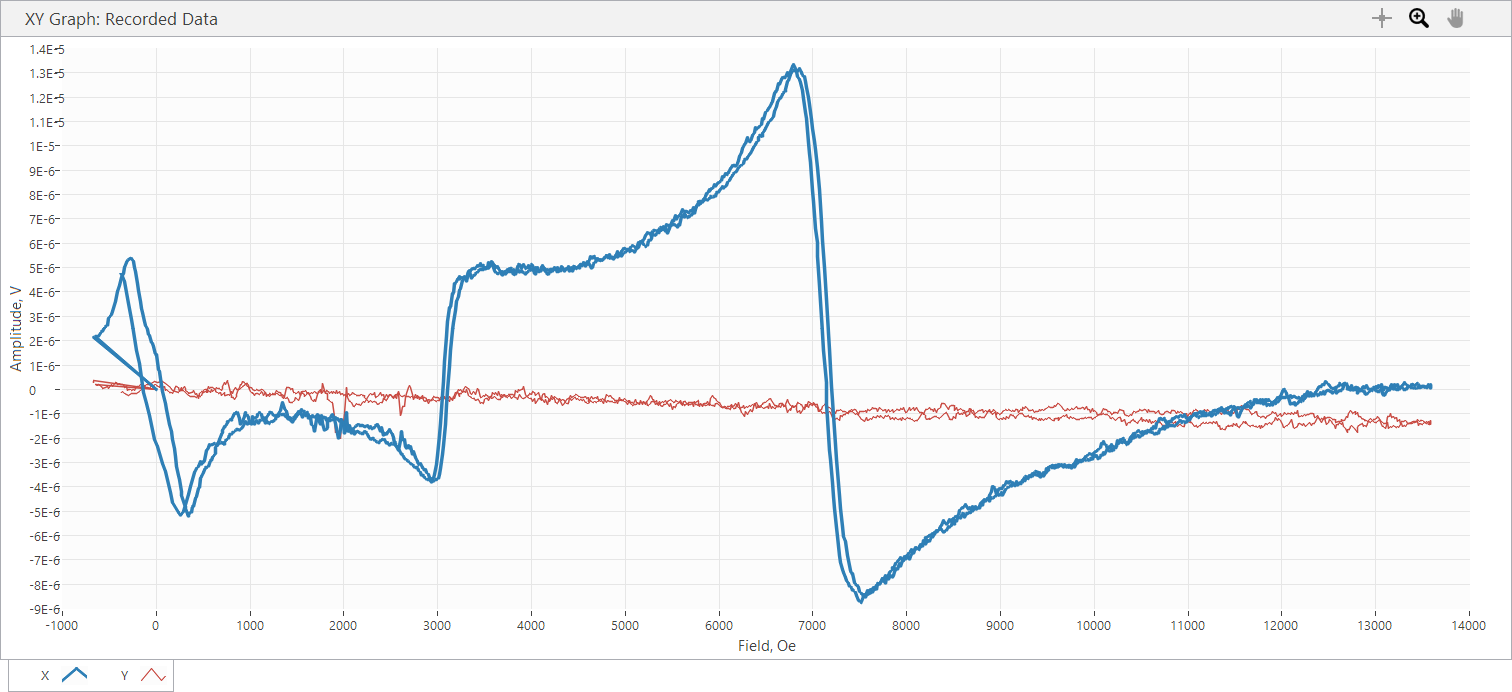

The table this chart was drawn from, first rows:
Sample Name, AUS25x23_28G
Freq, 28, GHz, Power, 10, dBm
SR850: f = 25 Hz; phase = 96 deg; output…
Time, Field, X, Y, R, theta
s, Oe, V, V, V, deg
1.058869E+0, -6.300000E+2, 2.171860E-6, 1.508750E-7, 2.169606E-6, 5.715481E+0, 
1.458812E+0, -5.881000E+2, 2.367440E-6, 1.303860E-7, 2.371028E-6, 3.152362E+0, 
1.658279E+0, -5.727000E+2, 2.369300E-6, 1.676390E-8, 2.369359E-6, 4.053875E-1, 
1.857729E+0, -5.393000E+2, 2.576050E-6, 7.636890E-8, 2.577182E-6, 1.698078E+0, 
2.059204E+0, -5.231000E+2, 2.617030E-6, 1.266610E-7, 2.620093E-6, 2.770882E+0, 
2.059204E+0, -5.231000E+2, 2.617030E-6, 1.266610E-7, 2.896479E-6, 3.316117E-1, 
2.459179E+0, -4.761000E+2, 3.077100E-6, 1.806770E-7, 3.082400E-6, 3.360358E+0, 
2.657638E+0, -4.630000E+2, 3.194450E-6, 1.098970E-7, 3.196340E-6, 1.970340E+0, 
2.859081E+0, -4.344000E+2, 3.609820E-6, 2.738110E-7, 3.620190E-6, 4.337676E+0, 
3.058554E+0, -4.223000E+2, 3.805400E-6, 2.700850E-7, 3.814972E-6, 4.059711E+0, 
3.258026E+0, -4.091000E+2, 4.019620E-6, 1.899910E-7, 4.024108E-6, 2.706123E+0, 
3.459454E+0, -3.881000E+2, 4.274800E-6, 2.570470E-7, 4.282521E-6, 3.441096E+0, 
3.657925E+0, -3.769000E+2, 4.449890E-6, 2.011670E-7, 4.454435E-6, 2.588419E+0, 
3.858428E+0, -3.689000E+2, 4.611940E-6, 2.142050E-7, 4.616912E-6, 2.659234E+0, 
4.058920E+0, -3.480000E+2, 4.762810E-6, 2.123420E-7, 4.767541E-6, 2.552747E+0, 
4.058920E+0, -3.480000E+2, 4.762810E-6, 2.123420E-7, 4.995996E-6, 6.835878E-1, 
4.457838E+0, -3.180000E+2, 5.198670E-6, 1.061710E-7, 5.199754E-6, 1.169973E+0, 
4.658316E+0, -3.095000E+2, 5.308570E-6, -4.097840E-8, 5.308728E-6, -4.422741E-1, 
4.858780E+0, -2.988000E+2, 5.338370E-6, 1.117590E-8, 5.338382E-6, 1.199488E-1, 
5.058191E+0, -2.766000E+2, 5.366310E-6, -2.421450E-8, 5.366365E-6, -2.585351E-1, 
5.257672E+0, -2.663000E+2, 5.386800E-6, -5.029160E-8, 5.387035E-6, -5.349025E-1, 
5.459098E+0, -2.427000E+2, 5.235920E-6, 0.000000E+0, 5.235920E-6, 0.000000E+0, 
5.658655E+0, -2.330000E+2, 5.235920E-6, 0.000000E+0, 5.019998E-6, -4.251924E-1, 
5.658655E+0, -2.330000E+2, 5.019860E-6, -3.725310E-8, 4.833694E-6, 3.753435E-1, 
6.058519E+0, -1.996000E+2, 4.364210E-6, 1.024460E-7, 4.365412E-6, 1.344721E+0, 
6.058519E+0, -1.996000E+2, 4.364210E-6, 1.024460E-7, 4.050962E-6, 1.580892E+0, 
6.458496E+0, -1.689000E+2, 3.609820E-6, 2.030290E-7, 3.615525E-6, 3.219125E+0, 
6.657946E+0, -1.575000E+2, 3.306210E-6, 1.620510E-7, 3.310179E-6, 2.806057E+0, 
6.859452E+0, -1.480000E+2, 3.166510E-6, 3.166520E-8, 3.166668E-6, 5.729405E-1, 
7.057866E+0, -1.254000E+2, 2.795840E-6, 1.732270E-7, 2.801201E-6, 3.545448E+0, 
7.258326E+0, -1.151000E+2, 2.615170E-6, 6.333040E-8, 2.615937E-6, 1.387235E+0, 
7.457753E+0, -9.370000E+1, 2.453120E-6, 7.078100E-8, 2.454141E-6, 1.652723E+0, 
7.659216E+0, -8.270000E+1, 2.248230E-6, 9.499540E-8, 2.250236E-6, 2.419503E+0, 
7.857728E+0, -7.090000E+1, 2.207250E-6, 4.842900E-8, 2.207781E-6, 1.256918E+0, 
8.058211E+0, -5.010000E+1, 1.933440E-6, 1.415620E-7, 1.938615E-6, 4.187592E+0, 
8.258640E+0, -3.810000E+1, 1.868240E-6, 1.266610E-7, 1.872529E-6, 3.878545E+0, 
8.459152E+0, -2.880000E+1, 1.778830E-6, 1.527380E-7, 1.785375E-6, 4.907625E+0, 
8.657565E+0, -5.100000E+0, 1.437970E-6, 1.899910E-7, 1.450467E-6, 7.526579E+0, 
8.858083E+0, 3.800000E+0, 1.411890E-6, 1.546000E-7, 1.420329E-6, 6.248913E+0, 
9.059484E+0, 2.780000E+1, 8.065290E-7, 1.192100E-7, 8.152914E-7, 8.407798E+0, 
9.258989E+0, 3.680000E+1, 7.264350E-7, 9.499540E-8, 7.326199E-7, 7.450253E+0, 
9.458447E+0, 4.710000E+1, 4.488990E-7, 1.806770E-7, 4.838951E-7, 2.192425E+1, 
9.657975E+0, 6.690000E+1, -8.568210E-8, 9.685800E-8, 1.293170E-7, 1.314965E+2, 
9.859390E+0, 8.800000E+1, -3.967450E-7, 1.341110E-7, 4.187987E-7, 1.613233E+2, 
1.005885E+1, 9.700000E+1, -5.867370E-7, -3.352780E-8, 5.876942E-7, -1.767295E+2, 
1.025932E+1, 1.082000E+2, -8.139800E-7, -3.725320E-9, 8.139885E-7, -1.797378E+2, 
1.045880E+1, 1.299000E+2, -1.233080E-6, -1.005830E-7, 1.237176E-6, -1.753367E+2, 
1.065923E+1, 1.404000E+2, -1.454730E-6, -1.247980E-7, 1.460073E-6, -1.750967E+2, 
1.085771E+1, 1.599000E+2, -1.734130E-6, -1.210730E-7, 1.738351E-6, -1.760062E+2, 
1.105915E+1, 1.709000E+2, -1.734130E-6, -1.210730E-7, 2.048268E-6, -1.747301E+2, 
1.125866E+1, 1.900000E+2, -2.445670E-6, 0.000000E+0, 2.445670E-6, 1.800000E+2, 
1.145807E+1, 2.013000E+2, -2.738100E-6, 0.000000E+0, 2.740534E-6, 1.775849E+2, 
1.165759E+1, 2.206000E+2, -3.183280E-6, 1.117590E-7, 3.185241E-6, 1.779893E+2, 
1.185909E+1, 2.337000E+2, -3.522280E-6, 8.381950E-8, 3.523277E-6, 1.786368E+2, 
1.205953E+1, 2.440000E+2, -3.702950E-6, -6.891830E-8, 3.703591E-6, -1.789338E+2, 
1.225898E+1, 2.640000E+2, -4.211470E-6, 6.333040E-8, 4.211946E-6, 1.791385E+2, 
... 1,784 more rows
